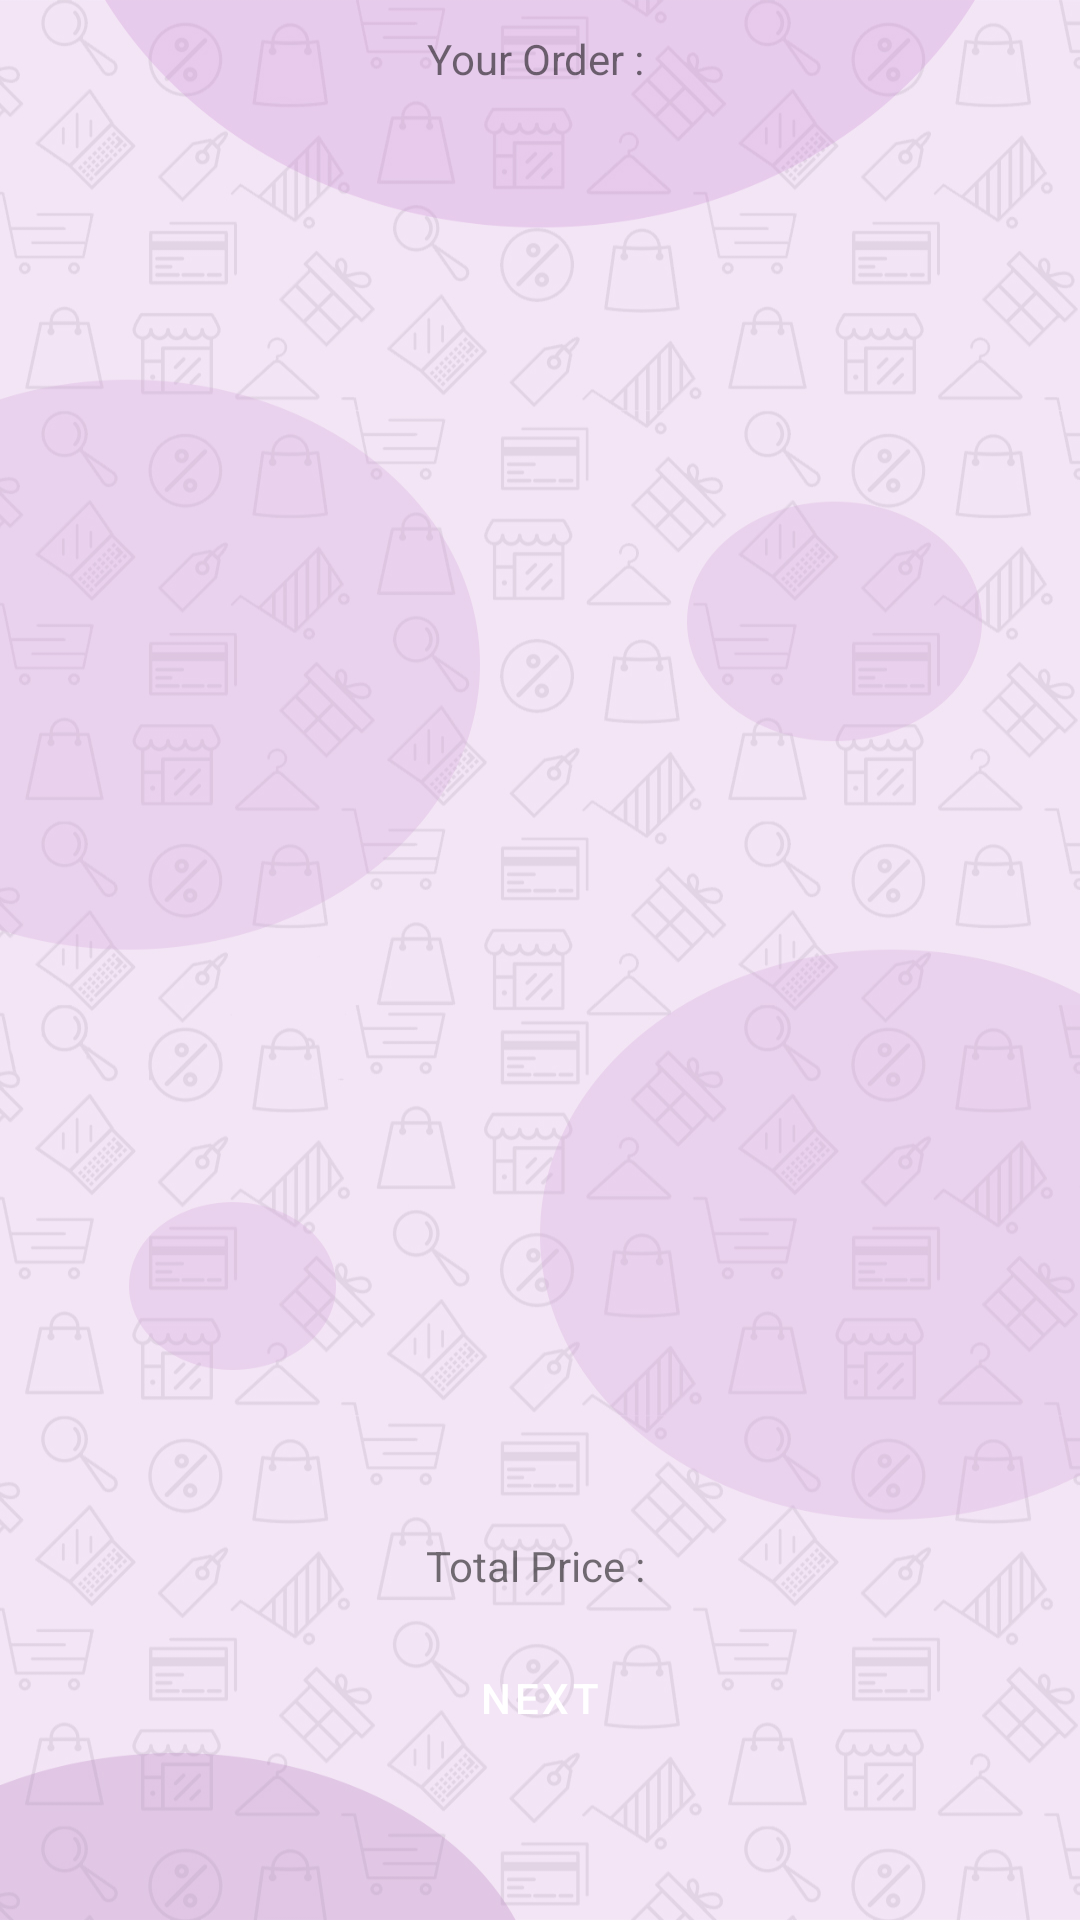

Produce the Android XML layout that renders to this screen, including the resource entries it uses.
<!-- AndroidManifest.xml: application theme Theme.E_Market -->
<!-- res/layout/fragment_basket.xml -->
<?xml version="1.0" encoding="utf-8"?>
<RelativeLayout xmlns:android="http://schemas.android.com/apk/res/android"
    xmlns:app="http://schemas.android.com/apk/res-auto"
    xmlns:tools="http://schemas.android.com/tools"
    android:layout_width="match_parent"
    android:layout_height="match_parent"
    android:background="@drawable/background"
    tools:context=".ui.basket.BasketFragment">

 <RelativeLayout
     android:layout_width="match_parent"
     android:layout_alignParentStart="true"
     android:layout_alignParentTop="true"
     android:id="@+id/RL_yr"
     android:layout_height="wrap_content" >
     <TextView
         android:layout_marginTop="10dp"
         android:layout_width="match_parent"
         android:layout_height="wrap_content"
         android:textAlignment="center"
         android:id="@+id/tx_yrorder"
         android:text="Your Order : "
         android:background="@color/black_overlay"
         />

 </RelativeLayout>

    <androidx.recyclerview.widget.RecyclerView
        android:layout_width="match_parent"
        android:layout_height="wrap_content"
        android:layout_below="@+id/RL_yr"
        android:layout_marginTop="5dp"
        android:layout_alignBottom="@+id/Next_btn"
        android:id="@+id/CartList"
        >
    </androidx.recyclerview.widget.RecyclerView>

    <TextView
        android:id="@+id/total_price"
        android:layout_width="match_parent"
        android:layout_height="wrap_content"
        android:layout_alignTop="@+id/Next_btn"
        android:textAlignment="center"
        android:layout_marginTop="-30dp"
        android:background="@color/black_overlay"
        android:text="Total Price : " />

    <Button
        android:layout_width="match_parent"
        android:layout_height="wrap_content"
        android:text="Next"
        android:background="@color/black_overlay"
        android:id="@+id/Next_btn"
        android:layout_marginBottom="50dp"
        android:layout_alignParentBottom="true"
        />
</RelativeLayout>
<!-- resources referenced by this layout -->
<resources>
  <!-- drawable background: jpg bitmap (drawable-v24, 477002 bytes) -->
  <style name="Theme.E_Market" parent="Theme.MaterialComponents.DayNight.NoActionBar">
          
          <item name="colorPrimary">@color/purple_500</item>
          <item name="colorPrimaryVariant">@color/purple_700</item>
          <item name="colorOnPrimary">@color/white</item>
          
          <item name="colorSecondary">@color/teal_200</item>
          <item name="colorSecondaryVariant">@color/teal_700</item>
          <item name="colorOnSecondary">@color/black</item>
          
          <item name="android:statusBarColor">?attr/colorPrimaryVariant</item>
          
      </style>
  <!-- not gathered from this repository: default colours our renderer supplied (Android Studio template values) -->
  <color name="purple_500">#FF6200EE</color>
  <color name="purple_700">#FF3700B3</color>
  <color name="teal_200">#FF03DAC5</color>
  <color name="teal_700">#FF018786</color>
  <color name="black">#FF000000</color>
  <color name="white">#FFFFFFFF</color>
</resources>
